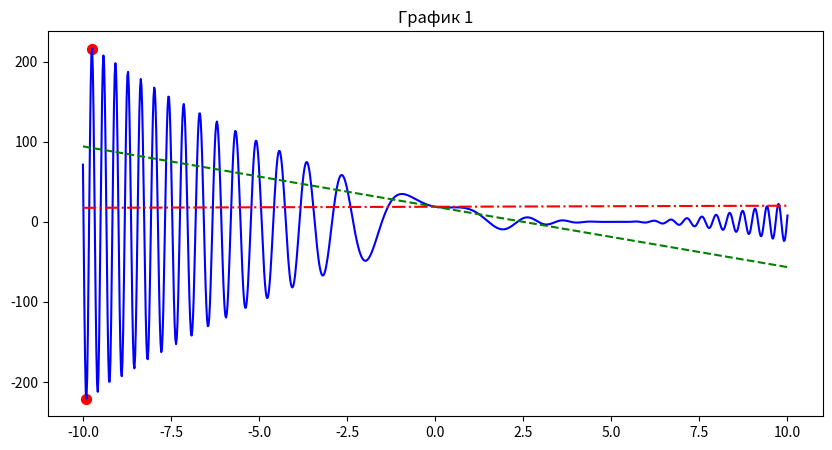
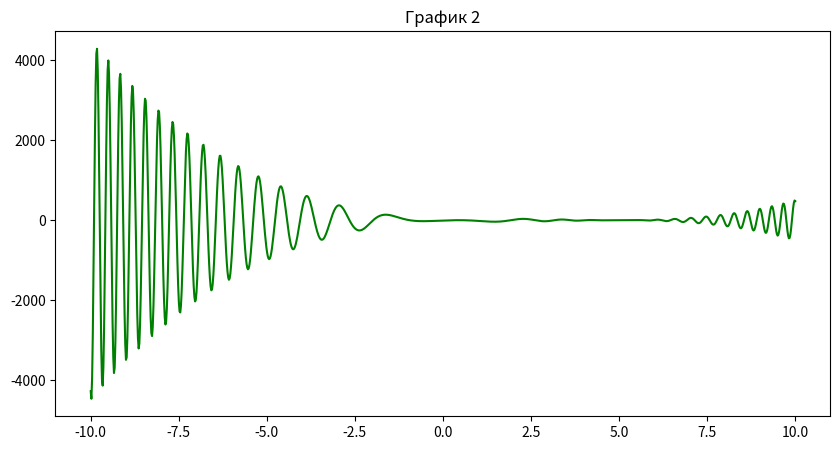
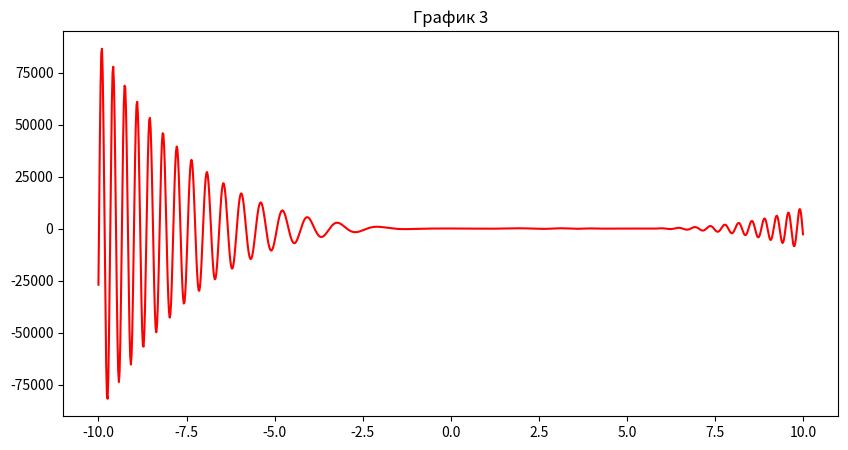

Python code for these plots, in order:
import matplotlib.pyplot as plt
import sympy as sp
import numpy as np


x = sp.symbols('x')
#я не знаю какую функцию делать, так что взял девятую:) но можно ее поменять
f = (x - 5)**2 * sp.cos(x**2 - 7)

# вывод обычного графика
F = sp.lambdify(x, f, 'numpy')
plt.figure(figsize=(10, 5))
plt.title("График 1")
Ox = np.linspace(-10, 10, 1000)
Oy = F(Ox)
plt.plot(Ox, Oy, color='blue')

#максимальное и минимальное значение на интервале
dict = [[F(x), x] for x in Ox]
MY = [max(dict), min(dict)]
plt.scatter([MY[0][1], MY[1][1]],[MY[0][0], MY[1][0]], color='red', s=50)

#Косательная и нормаль к точке на 1 графике
x0 = 0 # можно поменять только абсциссу точки касания
f_x0 = F(x0)
M = [x0, f_x0]
f_derivative = sp.diff(f, x) #запись производной
F_derivative = sp.lambdify(x, f_derivative, 'numpy') #функция от неё

f_deff_x0 = F_derivative(x0)
tangent = f_x0 + f_deff_x0 * (x - x0)
Tangent = sp.lambdify(x, tangent, 'numpy')
Oy = Tangent(Ox)
plt.plot(Ox, Oy, "--", color='g')

#нормаль не получается корректно отрисовать и я искренне не понимаю почему....
normal = f_x0 - ((1 / f_deff_x0) * (x - x0))
print(tangent)
#print(normal)
Normal = sp.lambdify(x, normal, 'numpy')
#print(Normal)
Oy = Normal(Ox)
plt.plot(Ox, Oy, "-.", color='r')


# вывод 1 производной
f_derivative = sp.diff(f, x) #производная
F_derivative = sp.lambdify(x, f_derivative, 'numpy') #функция
Ox = np.linspace(-10, 10, 1000)
Oy = F_derivative(Ox)
plt.figure(figsize=(10, 5))
plt.title("График 2")
plt.plot(Ox, Oy, color='green')

# вывод 2 производной
plt.figure(figsize=(10, 5))
plt.title("График 3")
f_second_derivative = sp.diff(f_derivative, x)
F_second_derivative = sp.lambdify(x, f_second_derivative, 'numpy')
Ox = np.linspace(-10, 10, 1000)
Oy = F_second_derivative(Ox)
plt.plot(Ox, Oy, color='r')

plt.show()
